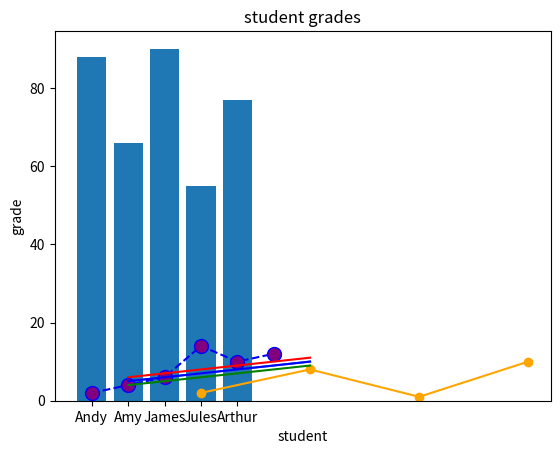
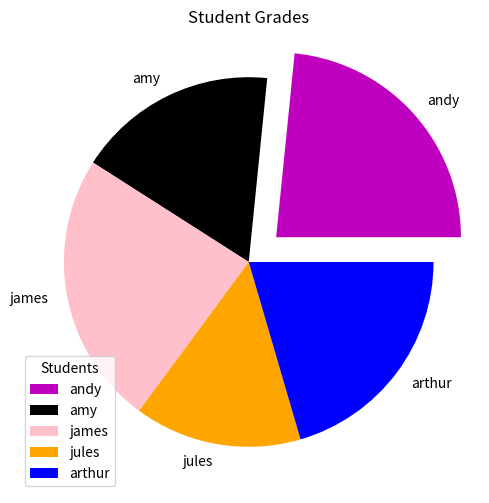
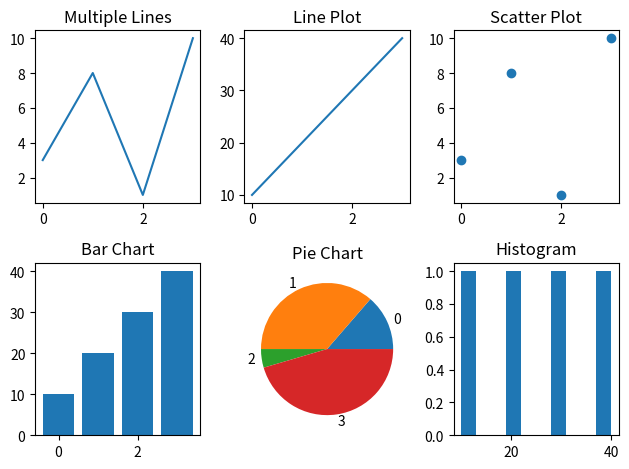

Reproduce these figures in Python, in order.
#!/usr/bin/env python
# coding: utf-8

# In[1]:


import numpy as np


# In[2]:


integers = np.array ([[1 ,2, 3], [4, 5, 6], [7, 8 ,9],[10, 11,12]])


# In[3]:


integers


# In[4]:


import numpy as np


# In[5]:


integers = np.array([[1, 2, 3], [4, 5, 6], [7, 8, 9], [10, 11, 12]])


# In[6]:


for i in integers.flat:
    print(i, end=" ")


# In[7]:


import numpy as np
import matplotlib.pyplot as plt

x = np.array([1, 2, 3, 4, 5, 6])
y = np.array([5, 6, 7, 8, 9, 10])
plt.plot(x, y)
plt.show()


# In[8]:


import matplotlib.pyplot as plt

x = [3, 6, 9, 12]
y = [2, 8, 1, 10]

plt.plot(x, y, marker='o', color='orange')
plt.show()


# In[9]:


import matplotlib.pyplot as plt

x = [0, 1, 2, 3, 4, 5]
y = [2, 4, 6, 14, 10, 12]

plt.plot(x, y, linestyle='dashed', color='b', marker='o', markersize=10, mfc='purple')
plt.show()


# In[10]:


import numpy as np
import matplotlib.pyplot as plt

x1 = np.array([1, 2, 3, 4, 5, 6])
y1 = np.array([5, 6, 7, 8, 9, 10])
x2 = np.array([1, 2, 3, 4, 5, 6])
y2 = np.array([6, 7, 8, 9, 10, 11])
x3 = np.array([1, 2, 3, 4, 5, 6])
y3 = np.array([4, 5, 6, 7, 8, 9])

plt.plot(x1, y1, color='blue')
plt.plot(x2, y2, color='red')
plt.plot(x3, y3, color='green')
plt.show()


# In[11]:


import matplotlib.pyplot as plt
import numpy as np

marks = {'Andy':88, 'Amy':66, 'James':90, 'Jules':55, 'Arthur':77}

plt.bar(marks.keys(), marks.values())
plt.title('student grades')
plt.xlabel('student')
plt.ylabel('grade')


# In[12]:


import matplotlib.pyplot as plt
import numpy as np

marks = {'Andy':88, 'Amy':66, 'James':90, 'Jules':55, 'Arthur':77}

plt.figure(figsize=(8, 6))
mycolors = ["m", "k", "pink", "orange", "blue"]
mylabels= ['andy', 'amy', 'james', 'jules', 'arthur']
myexplode = [0.2, 0, 0, 0, 0]

plt.pie(marks.values(), labels=mylabels, colors=mycolors, explode=myexplode)
plt.title("Student Grades")
plt.legend(title="Students", loc="best")
plt.show()


# In[13]:


import matplotlib.pyplot as plt
import numpy as np

x1 = np.array([0, 1, 2, 3])
y1 = np.array([3, 8, 1, 10])

x2 = np.array([0, 1, 2, 3])
y2 = np.array([10, 20, 30, 40])

fig, axs = plt.subplots(2, 3)

axs[0, 0].plot(x1, y1)
axs[0, 0].set_title('Multiple Lines')

axs[0, 1].plot(x2, y2)
axs[0, 1].set_title('Line Plot')

axs[0, 2].scatter(x1, y1)
axs[0, 2].set_title('Scatter Plot')

axs[1, 0].bar(x2, y2)
axs[1, 0].set_title('Bar Chart')

axs[1, 1].pie(y1, labels=x1)
axs[1, 1].set_title('Pie Chart')

axs[1, 2].hist(y2)
axs[1, 2].set_title('Histogram')

plt.tight_layout()
plt.show()


# In[ ]:




